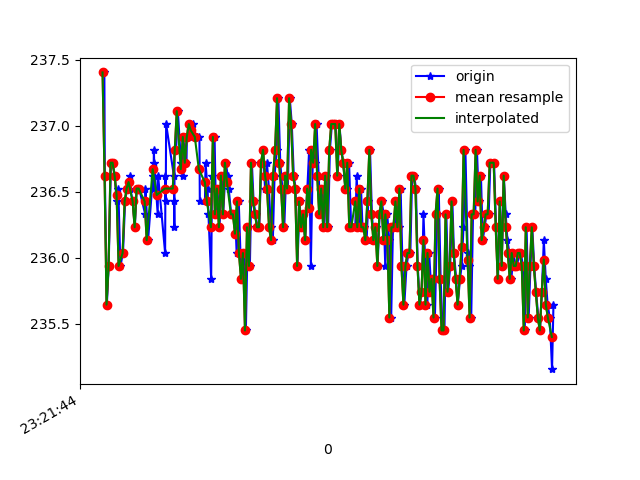

Data behind this chart, as committed beside it:
1618183304718, 878967729073812, 237.40234, -267.96875, -25.585938
1618183304723, 878967748271712, 236.6, -268.9, -23.73
1618183304743, 878967767500133, 235.6, -269.2, -23.05
1618183304761, 878967786423342, 235.9, -268.8, -23.05
1618183304784, 878967805468635, 236.7, -269.2, -23.54
1618183304801, 878967824513929, 236.7, -269.3, -24.22
1618183304822, 878967843620265, 236.6, -269, -23.54
1618183304840, 878967862665559, 236.4, -269.7, -24.22
1618183304857, 878967881588767, 236.5, -269.8, -23.54
1618183304878, 878967900939274, 235.9, -269.6, -23.54
1618183304904, 878967919954046, 236, -269.5, -24.02
1618183304925, 878967939212989, 236.4, -269.2, -24.12
1618183304943, 878967958349846, 236.5, -269.5, -23.73
1618183304969, 878967977578268, 236.6, -269.5, -23.73
1618183304976, 878967996898253, 236.5, -270.2, -23.83
1618183305001, 878968015851983, 236.4, -269.5, -23.14
1618183305022, 878968034836234, 236.2, -269.6, -23.83
1618183305040, 878968053973091, 236.5, -269.3, -23.44
1618183305065, 878968073048906, 236.5, -269, -23.34
1618183305125, 878968113001293, 236.3, -269, -23.05
1618183305128, 878968130978341, 236.5, -268.9, -22.66
1618183305154, 878968150237284, 236.1, -268.9, -22.07
1618183305203, 878968169526748, 236.6, -268.6, -22.07
1618183305207, 878968188999340, 236.5, -268.8, -22.07
1618183305212, 878968208166718, 236.8, -268.8, -23.05
1618183305215, 878968227181491, 236.7, -268.9, -22.85
1618183305250, 878968246440433, 236.3, -269.8, -23.05
1618183305254, 878968265943547, 236.6, -268.8, -23.05
1618183305324, 878968285080404, 236, -269, -23.83
1618183305327, 878968304156219, 236.6, -269.1, -23.44
1618183305330, 878968323445683, 236.4, -269, -23.05
1618183305334, 878968342796190, 237, -269.4, -23.83
1618183305411, 878968362238260, 236.6, -269.2, -23.54
1618183305414, 878968381588767, 236.4, -269.5, -22.85
1618183305416, 878968400695103, 236.2, -269, -23.34
1618183305418, 878968419740397, 236.8, -268.9, -22.85
1618183305433, 878968438938297, 236.8, -268, -22.36
1618183305451, 878968458441410, 237.1, -268.7, -23.05
1618183305482, 878968477944523, 236.7, -268.8, -23.54
1618183305499, 878968497233987, 236.6, -268.9, -23.14
1618183305502, 878968516492930, 236.9, -269, -23.54
1618183305537, 878968535843437, 236.7, -268.8, -23.54
1618183305541, 878968555682284, 236.9, -269.3, -23.73
1618183305573, 878968574849663, 237, -268.8, -23.73
1618183305593, 878968594413819, 236.9, -269, -23.54
1618183305599, 878968613214942, 237, -269.3, -24.22
1618183305633, 878968632351800, 236.9, -269.2, -24.41
1618183305639, 878968651549700, 236.9, -269.2, -23.54
1618183305666, 878968670717079, 236.9, -269, -24.12
1618183305670, 878968693119716, 236.4, -268.3, -24.61
1618183305721, 878968709021315, 236.4, -268.6, -24.51
1618183305727, 878968731088218, 236.7, -268.9, -24.8
1618183305747, 878968750560809, 236.5, -269.6, -24.41
1618183305756, 878968770247050, 236.3, -268.9, -24.22
1618183305783, 878968789170259, 235.8, -269, -25.2
1618183305792, 878968807879818, 236.6, -268.9, -25.29
1618183305817, 878968827291367, 236.9, -269.1, -24.8
1618183305831, 878968846214576, 236.3, -269.2, -24.41
1618183305846, 878968865687168, 236.5, -268.7, -24.61
1618183305866, 878968884946110, 236.2, -269.1, -25.1
1618183305891, 878968903380978, 236.6, -269.1, -24.8
... 173 more rows
